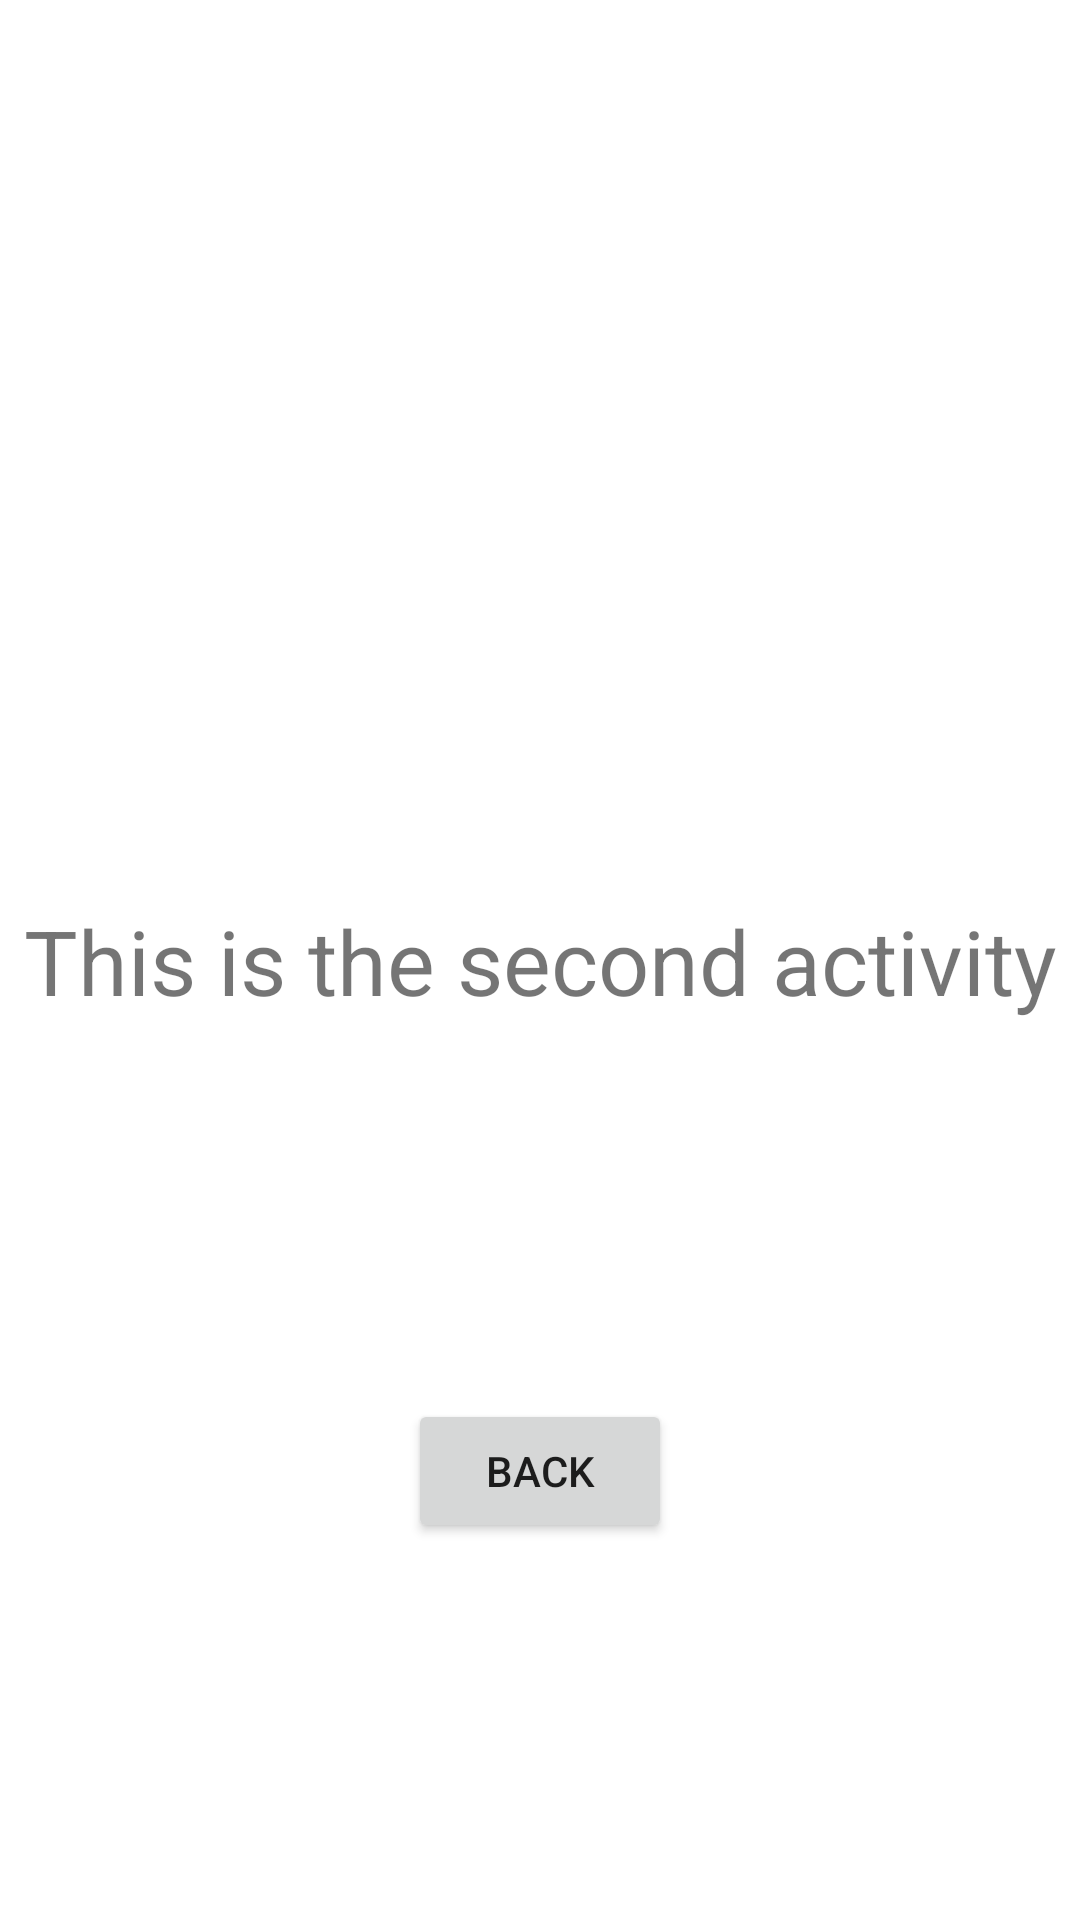

This screen was rendered from an Android layout file. Write that file and the resources it references.
<!-- AndroidManifest.xml: application theme Theme.Simply_v1 -->
<!-- res/layout/activity_second.xml -->
<?xml version="1.0" encoding="utf-8"?>
<androidx.constraintlayout.widget.ConstraintLayout xmlns:android="http://schemas.android.com/apk/res/android"
    xmlns:app="http://schemas.android.com/apk/res-auto"
    xmlns:tools="http://schemas.android.com/tools"
    android:layout_width="match_parent"
    android:layout_height="match_parent">

    <TextView
        android:id="@+id/textView"
        android:layout_width="wrap_content"
        android:layout_height="wrap_content"
        android:textSize="30sp"
        android:text="This is the second activity"
        app:layout_constraintBottom_toBottomOf="parent"
        app:layout_constraintEnd_toEndOf="parent"
        app:layout_constraintHorizontal_bias="0.5"
        app:layout_constraintStart_toStartOf="parent"
        app:layout_constraintTop_toTopOf="parent"
        app:layout_constraintVertical_bias="0.5" />

    <Button
        android:id="@+id/btnBack"
        android:layout_width="wrap_content"
        android:layout_height="wrap_content"
        android:text="Back"
        app:layout_constraintBottom_toBottomOf="parent"
        app:layout_constraintEnd_toEndOf="parent"
        app:layout_constraintHorizontal_bias="0.5"
        app:layout_constraintStart_toStartOf="parent"
        app:layout_constraintTop_toBottomOf="@+id/textView" />
</androidx.constraintlayout.widget.ConstraintLayout>
<!-- resources referenced by this layout -->
<resources>
  <style name="Theme.Simply_v1" parent="Theme.MaterialComponents.DayNight.DarkActionBar">
          
          <item name="colorPrimary">@color/purple_500</item>
          <item name="colorPrimaryVariant">@color/purple_700</item>
          <item name="colorOnPrimary">@color/white</item>
          
          <item name="colorSecondary">@color/teal_200</item>
          <item name="colorSecondaryVariant">@color/teal_700</item>
          <item name="colorOnSecondary">@color/black</item>
          
          <item name="android:statusBarColor">?attr/colorPrimaryVariant</item>
          
      </style>
  <color name="purple_500">#FF6200EE</color>
  <color name="purple_700">#FF3700B3</color>
  <color name="white">#FFFFFFFF</color>
  <color name="teal_200">#FF03DAC5</color>
  <color name="teal_700">#FF018786</color>
  <color name="black">#FF000000</color>
</resources>
